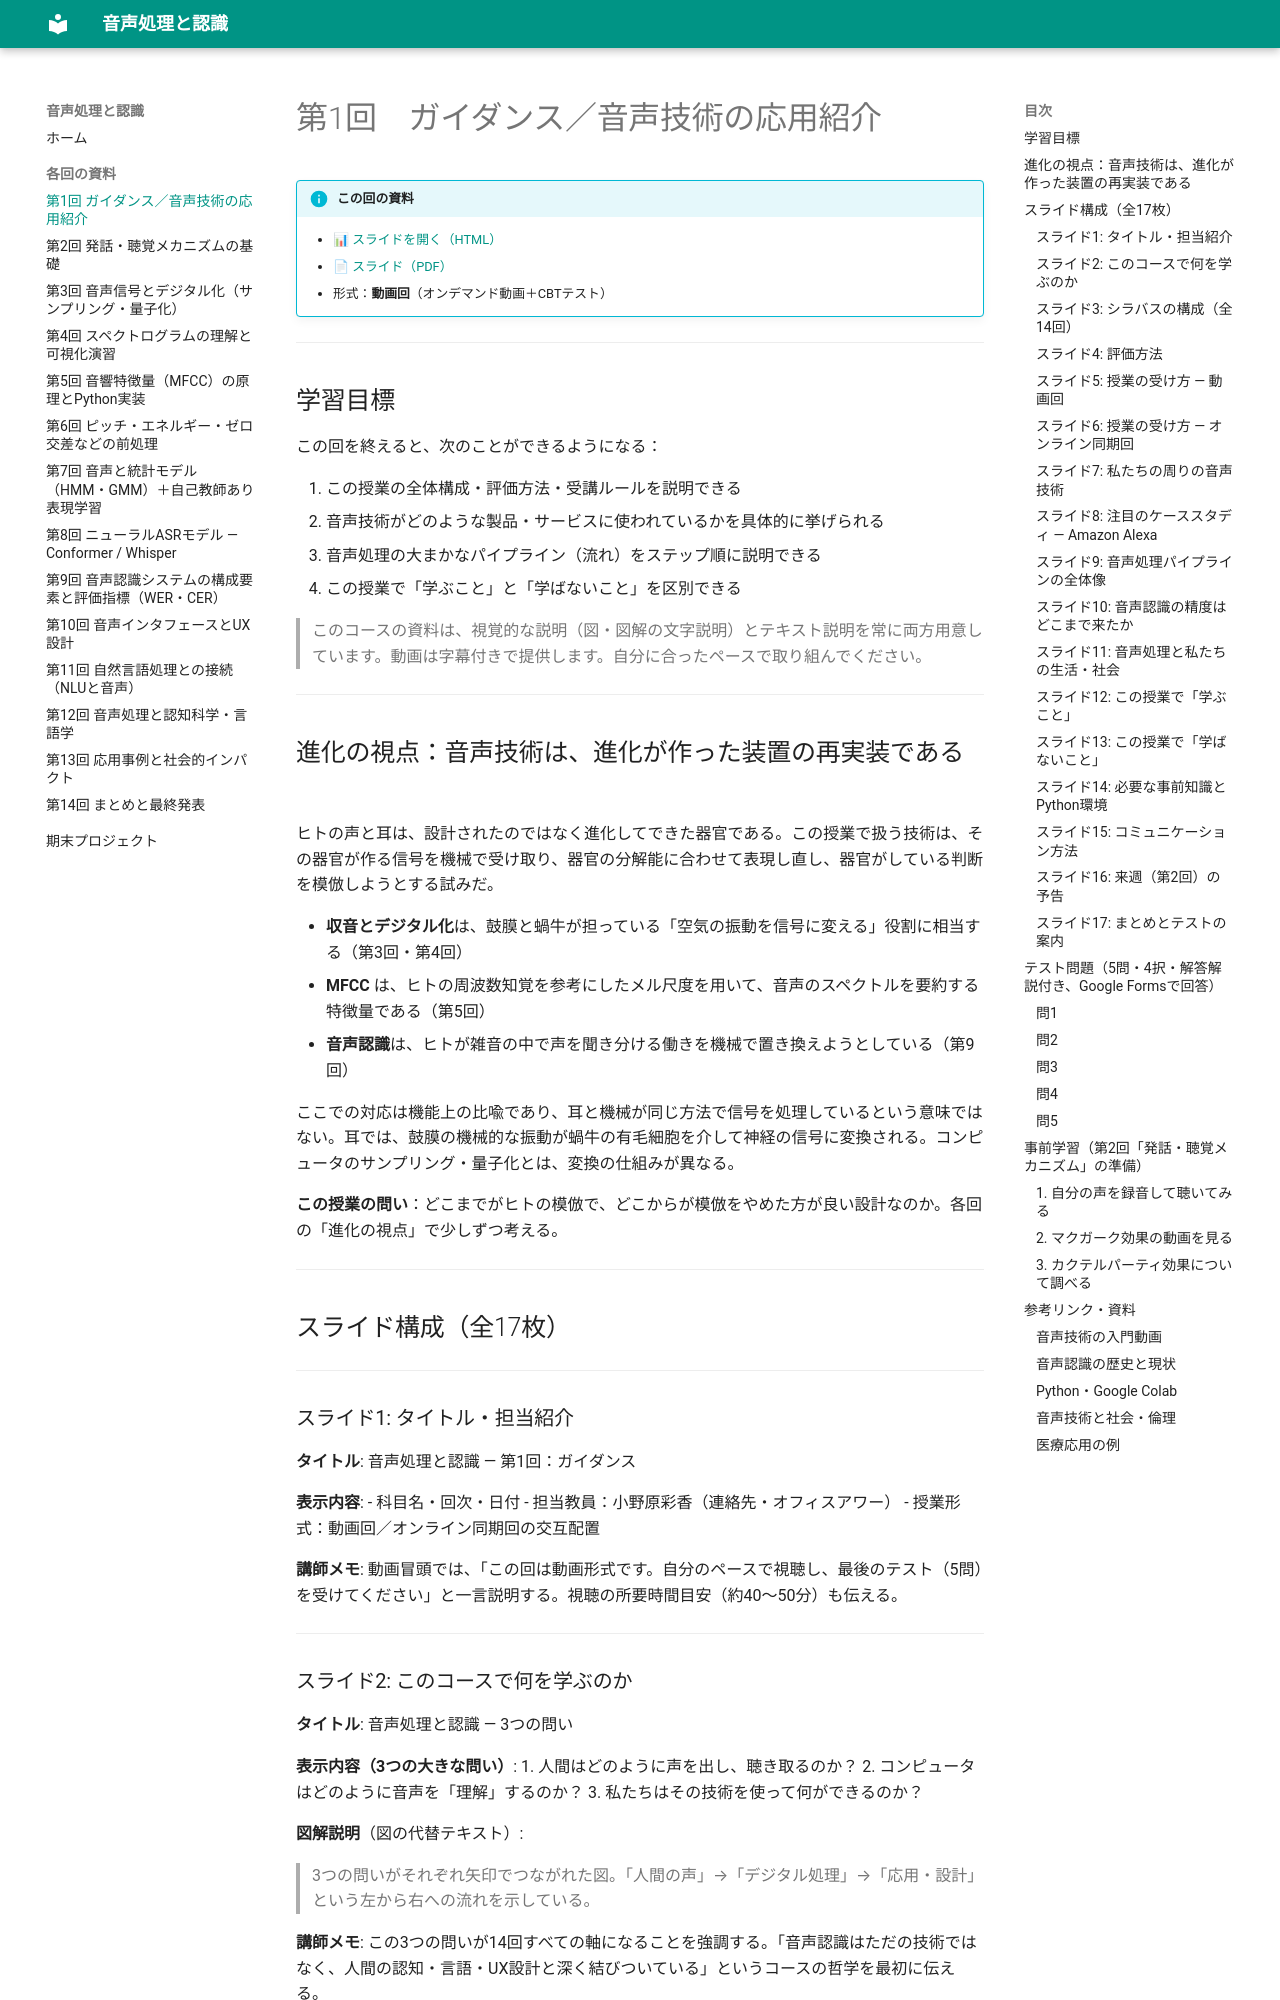

repository: aonoa68/onsei-shori · page: sessions/01/index.html · generator: mkdocs

# 第1回　ガイダンス／音声技術の応用紹介

!!! info "この回の資料"
    - [📊 スライドを開く（HTML）](../slides/01.html)
    - [📄 スライド（PDF）](../slides/01.pdf)
    - 形式：**動画回**（オンデマンド動画＋CBTテスト）

---

## 学習目標

この回を終えると、次のことができるようになる：

1. この授業の全体構成・評価方法・受講ルールを説明できる
2. 音声技術がどのような製品・サービスに使われているかを具体的に挙げられる
3. 音声処理の大まかなパイプライン（流れ）をステップ順に説明できる
4. この授業で「学ぶこと」と「学ばないこと」を区別できる

> このコースの資料は、視覚的な説明（図・図解の文字説明）とテキスト説明を常に両方用意しています。動画は字幕付きで提供します。自分に合ったペースで取り組んでください。

---

## 進化の視点：音声技術は、進化が作った装置の再実装である

ヒトの声と耳は、設計されたのではなく進化してできた器官である。この授業で扱う技術は、その器官が作る信号を機械で受け取り、器官の分解能に合わせて表現し直し、器官がしている判断を模倣しようとする試みだ。

- **収音とデジタル化**は、鼓膜と蝸牛が担っている「空気の振動を信号に変える」役割に相当する（第3回・第4回）
- **MFCC** は、ヒトの周波数知覚を参考にしたメル尺度を用いて、音声のスペクトルを要約する特徴量である（第5回）
- **音声認識**は、ヒトが雑音の中で声を聞き分ける働きを機械で置き換えようとしている（第9回）

ここでの対応は機能上の比喩であり、耳と機械が同じ方法で信号を処理しているという意味ではない。耳では、鼓膜の機械的な振動が蝸牛の有毛細胞を介して神経の信号に変換される。コンピュータのサンプリング・量子化とは、変換の仕組みが異なる。

**この授業の問い**：どこまでがヒトの模倣で、どこからが模倣をやめた方が良い設計なのか。各回の「進化の視点」で少しずつ考える。

---

## スライド構成（全17枚）

---

### スライド1: タイトル・担当紹介

**タイトル**: 音声処理と認識 ― 第1回：ガイダンス

**表示内容**:
- 科目名・回次・日付
- 担当教員：小野原彩香（連絡先・オフィスアワー）
- 授業形式：動画回／オンライン同期回の交互配置

**講師メモ**:
動画冒頭では、「この回は動画形式です。自分のペースで視聴し、最後のテスト（5問）を受けてください」と一言説明する。視聴の所要時間目安（約40〜50分）も伝える。

---

### スライド2: このコースで何を学ぶのか

**タイトル**: 音声処理と認識 ― 3つの問い

**表示内容（3つの大きな問い）**:
1. 人間はどのように声を出し、聴き取るのか？
2. コンピュータはどのように音声を「理解」するのか？
3. 私たちはその技術を使って何ができるのか？

**図解説明**（図の代替テキスト）:
> 3つの問いがそれぞれ矢印でつながれた図。「人間の声」→「デジタル処理」→「応用・設計」という左から右への流れを示している。

**講師メモ**:
この3つの問いが14回すべての軸になることを強調する。「音声認識はただの技術ではなく、人間の認知・言語・UX設計と深く結びついている」というコースの哲学を最初に伝える。

---
